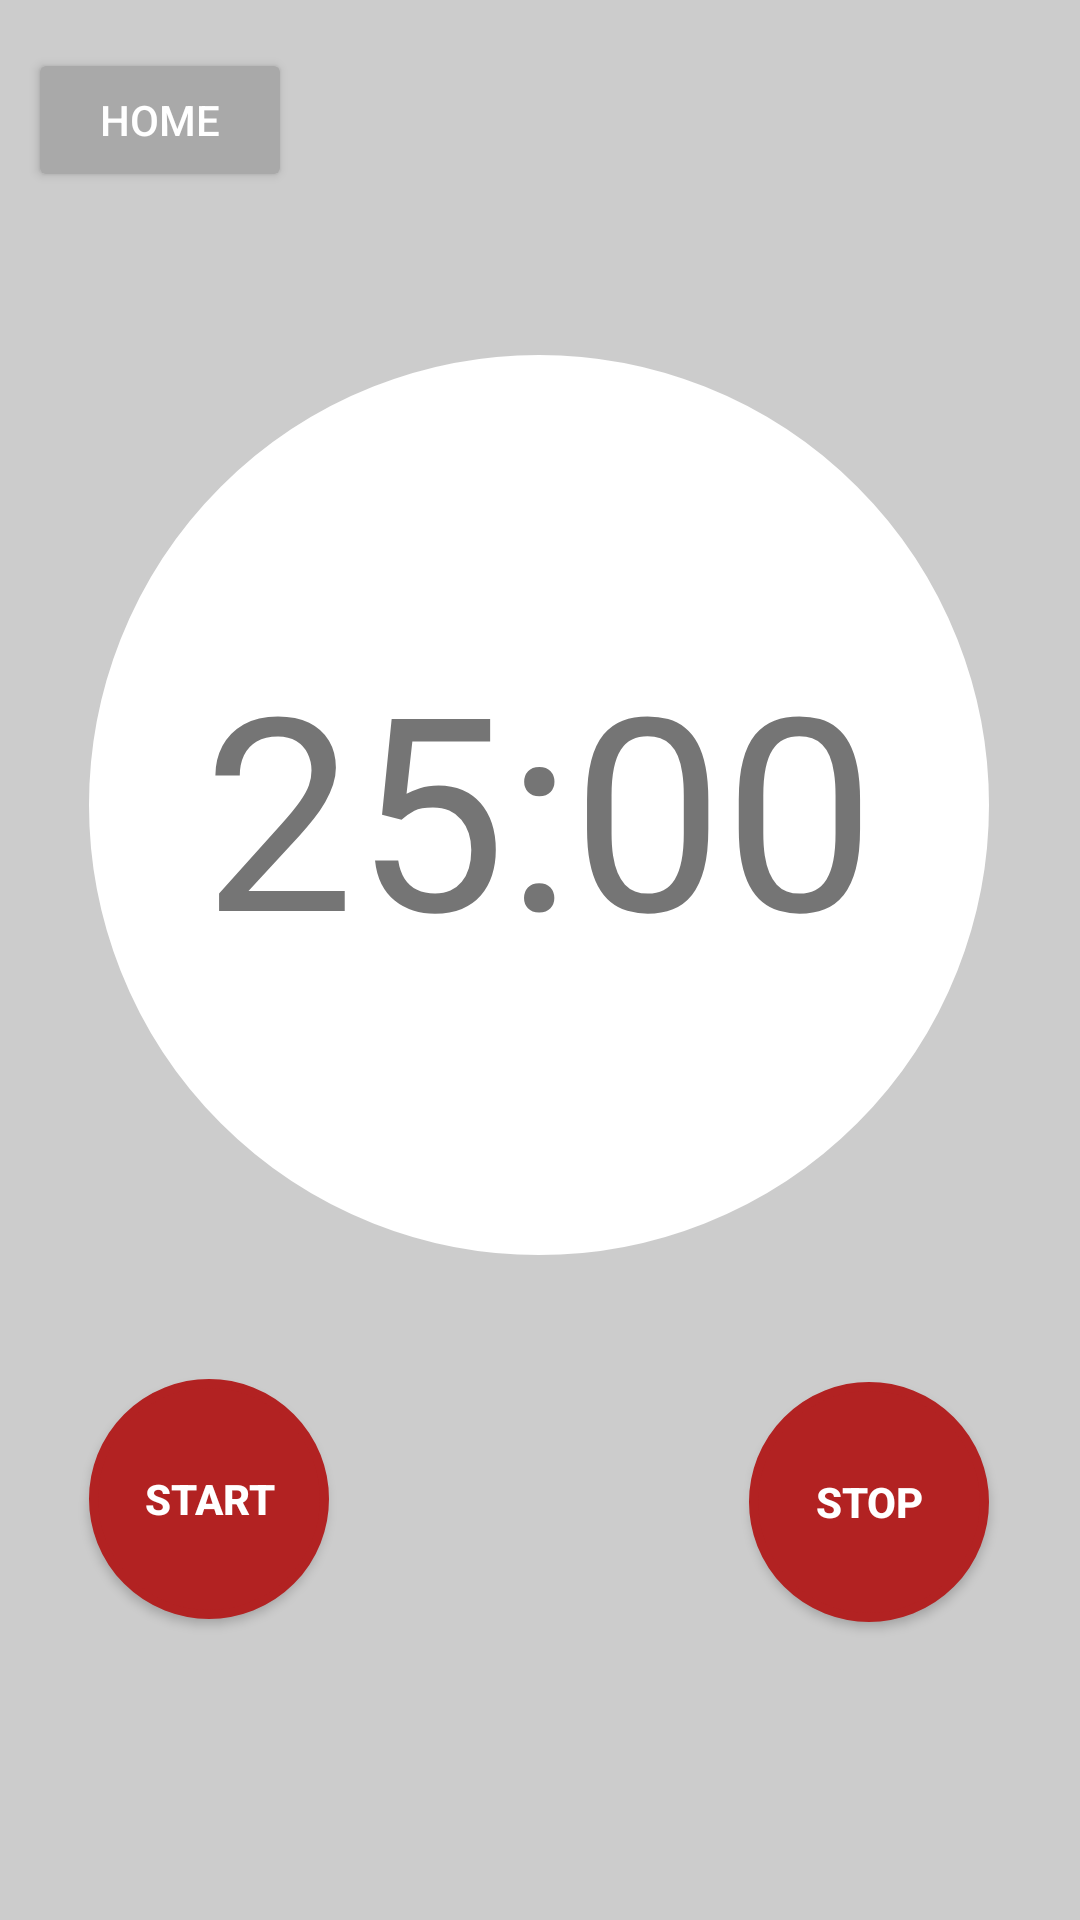

The Android layout XML behind this screen, and the referenced resources:
<!-- AndroidManifest.xml: application theme Theme.Labb_2 -->
<!-- res/layout/fragment_timer.xml -->
<?xml version="1.0" encoding="utf-8"?>
<FrameLayout xmlns:android="http://schemas.android.com/apk/res/android"
    xmlns:app="http://schemas.android.com/apk/res-auto"
    xmlns:tools="http://schemas.android.com/tools"
    android:layout_width="match_parent"
    android:layout_height="match_parent"
    tools:context=".TimerFragment"
    android:background="@color/grey"
    >

    <ScrollView
        android:layout_width="match_parent"
        android:layout_height="match_parent"
        android:fillViewport="true"
        tools:ignore="UselessParent">

        <androidx.constraintlayout.widget.ConstraintLayout
            android:layout_width="match_parent"
            android:layout_height="wrap_content"
            android:gravity="center">

            <androidx.appcompat.widget.AppCompatButton
                android:id="@+id/btnHomeTimer"
                android:layout_width="wrap_content"
                android:layout_height="wrap_content"
                android:layout_marginTop="16dp"
                android:backgroundTint="@color/darkgrey"
                android:text="home"
                android:textColor="@color/white"
                app:layout_constraintEnd_toEndOf="parent"
                app:layout_constraintHorizontal_bias="0.034"
                app:layout_constraintStart_toStartOf="parent"
                app:layout_constraintTop_toTopOf="parent" />

            <androidx.appcompat.widget.AppCompatTextView
                android:id="@+id/tv_timer"
                android:layout_width="300dp"
                android:layout_height="300dp"
                android:background="@drawable/circle_timer"
                android:gravity="center"
                android:text="25:00"
                android:textSize="90sp"
                app:layout_constraintBottom_toBottomOf="parent"
                app:layout_constraintEnd_toEndOf="parent"
                app:layout_constraintHorizontal_bias="0.495"
                app:layout_constraintStart_toStartOf="parent"
                app:layout_constraintTop_toTopOf="parent"
                app:layout_constraintVertical_bias="0.348"
                tools:ignore="UnknownId" />

            <androidx.appcompat.widget.AppCompatButton
                android:id="@+id/btn_startButton"
                android:layout_width="80dp"
                android:layout_height="80dp"
                android:layout_marginTop="28dp"
                android:background="@drawable/circle_button"
                android:backgroundTint="@color/red"
                android:text="@string/start"
                android:textColor="@color/white"
                android:textStyle="bold"
               android:clickable="true"
                android:focusable="true"
                app:layout_constraintBottom_toBottomOf="parent"
                app:layout_constraintStart_toStartOf="@+id/tv_timer"
                app:layout_constraintTop_toBottomOf="@+id/tv_timer"
                app:layout_constraintVertical_bias="0.118" />

            <androidx.appcompat.widget.AppCompatButton
                android:id="@+id/btn_stopButton"
                android:layout_width="80dp"
                android:layout_height="80dp"
                android:layout_marginTop="28dp"
                android:background="@drawable/circle_button"
                android:backgroundTint="@color/red"
                android:text="@string/stop"
                android:textColor="@color/white"
                android:textStyle="bold"
                android:clickable="true"
                android:focusable="true"
                app:layout_constraintBottom_toBottomOf="parent"
                app:layout_constraintEnd_toEndOf="@+id/tv_timer"
                app:layout_constraintTop_toBottomOf="@+id/tv_timer"
                app:layout_constraintVertical_bias="0.125" />


        </androidx.constraintlayout.widget.ConstraintLayout>
    </ScrollView>
</FrameLayout>
<!-- resources referenced by this layout -->
<resources>
  <color name="darkgrey">#A9A9A9</color>
  <color name="grey">#ccc</color>
  <color name="red"> #B22222 </color>
  <color name="white">#FFFFFFFF</color>
  <!-- drawable circle_button (drawable) -->
  <?xml version="1.0" encoding="utf-8"?>
  <selector xmlns:android="http://schemas.android.com/apk/res/android">
      <item>
          <shape android:shape="oval">
              <stroke android:color="#000000" android:width="3dp" />
              <solid android:color="#fff"/>
              <size android:width="160dp" android:height="150dp"/>
          </shape>
      </item>
  </selector>
  <!-- drawable circle_timer (drawable) -->
  <?xml version="1.0" encoding="utf-8"?>
  <shape xmlns:android="http://schemas.android.com/apk/res/android" >
      <stroke
          android:width="1dp"
          android:color="@color/white" />
  
      <solid android:color="#ffffff" />
  
      <padding
          android:left="1dp"
          android:right="1dp"
          android:bottom="1dp"
          android:top="1dp" />
  
      <corners android:radius="300dp" />
  </shape>
  <string name="start">Start</string>
  <string name="stop">Stop</string>
  <style name="Theme.Labb_2" parent="Theme.MaterialComponents.DayNight.NoActionBar">
          
          <item name="colorPrimary">@color/purple_500</item>
          <item name="colorPrimaryVariant">@color/black</item>
          <item name="colorOnPrimary">@color/white</item>
          
          <item name="colorSecondary">@color/teal_200</item>
          <item name="colorSecondaryVariant">@color/teal_700</item>
          <item name="colorOnSecondary">@color/black</item>
          
          <item name="android:statusBarColor">?attr/colorPrimaryVariant</item>
          
      </style>
  <color name="purple_500">#FF6200EE</color>
  <color name="black">#FF000000</color>
  <color name="teal_200">#FF03DAC5</color>
  <color name="teal_700">#FF018786</color>
</resources>
